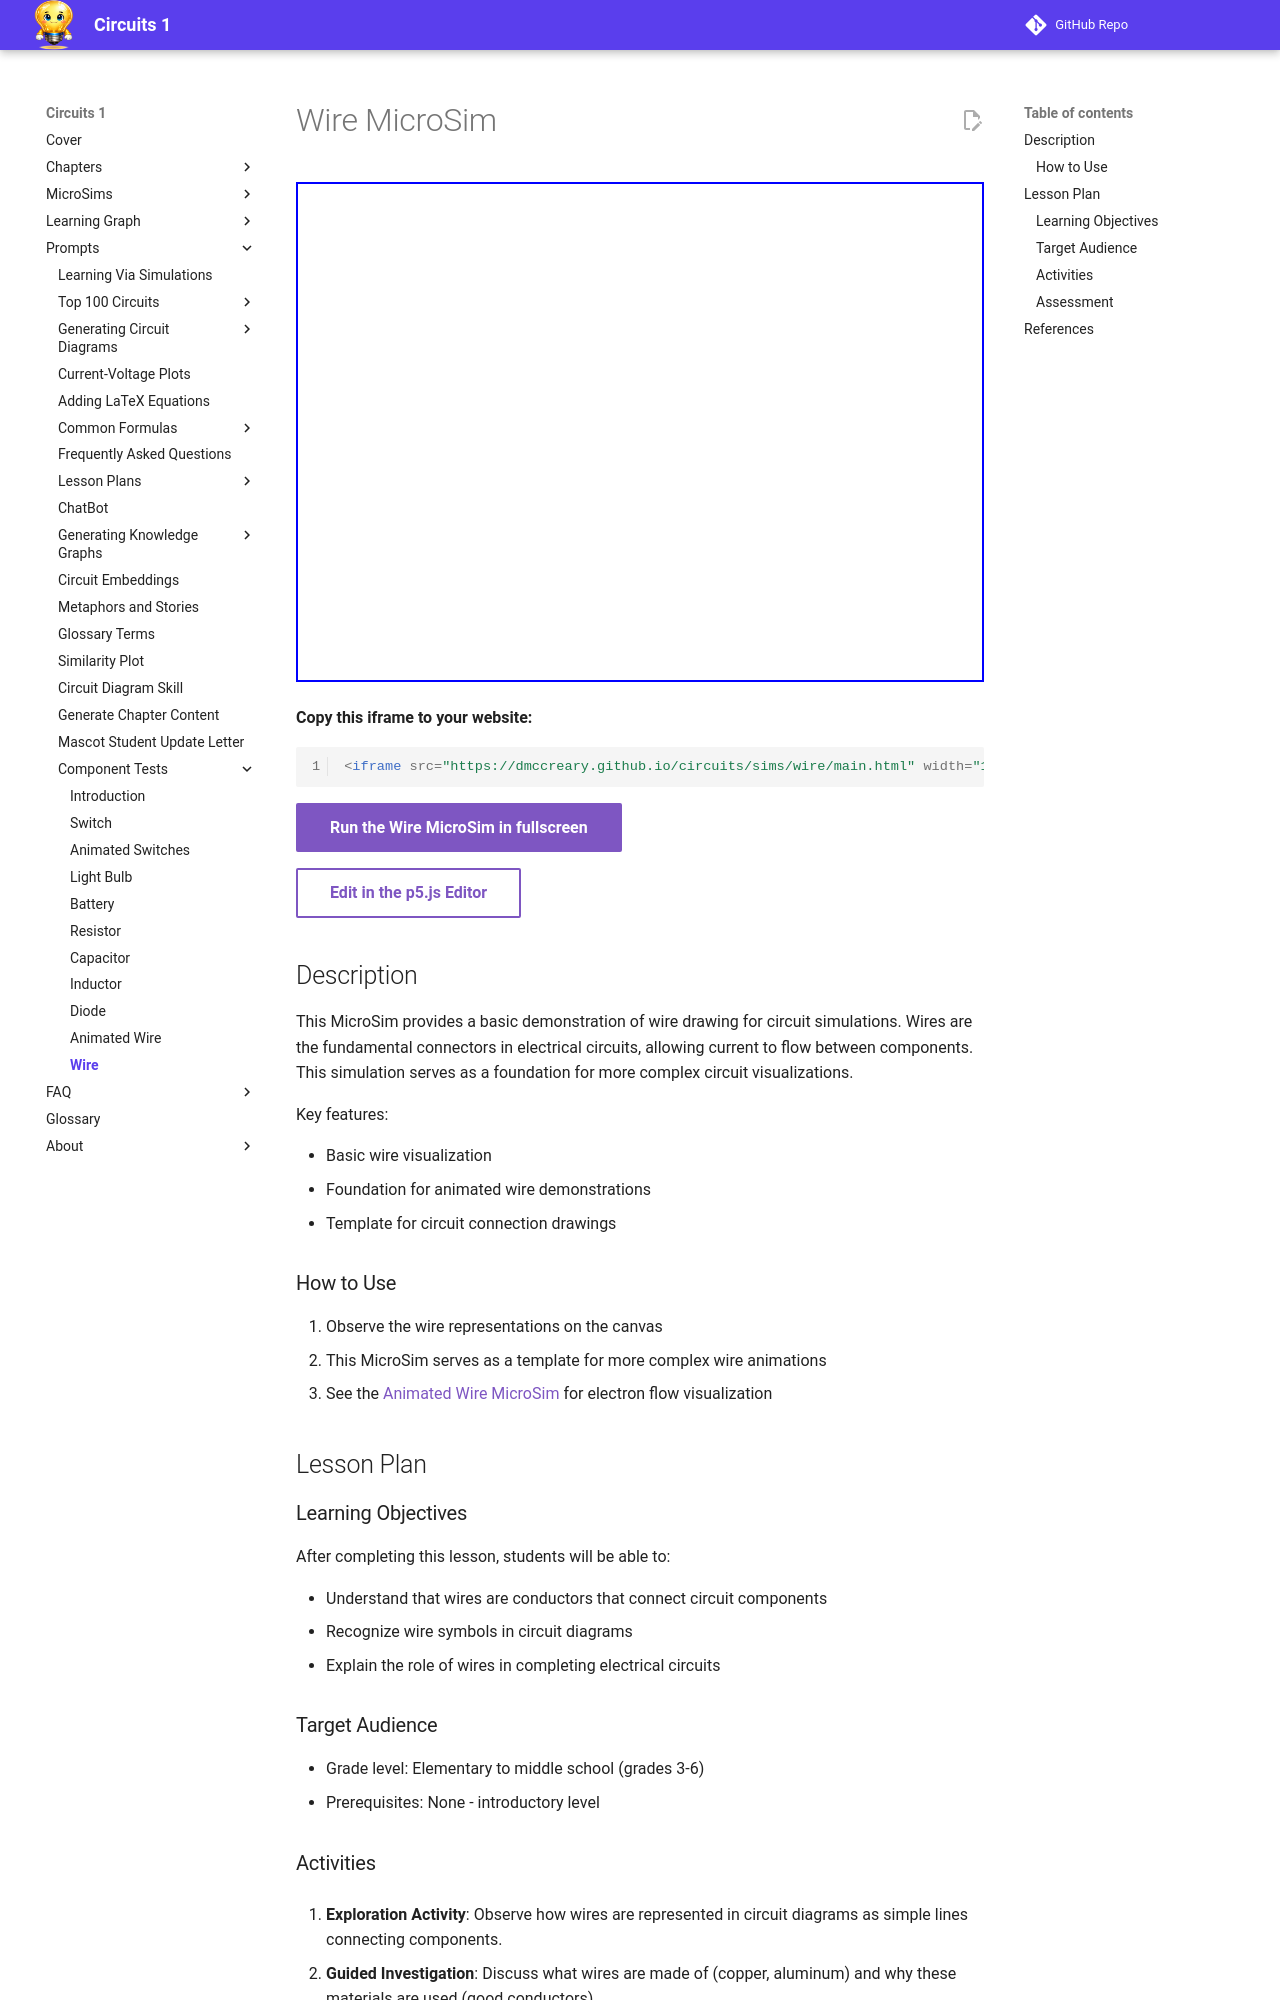

repository: dmccreary/circuits · page: sims/wire/index.html · generator: mkdocs

---
title: Wire MicroSim
description: Basic wire visualization demonstration for circuit simulations.
quality_score: 85
image: /sims/wire/wire.png
og:image: /sims/wire/wire.png
---

# Wire MicroSim

<iframe src="main.html" width="100%" height="500px" scrolling="no"></iframe>

**Copy this iframe to your website:**

```html
<iframe src="https://dmccreary.github.io/circuits/sims/wire/main.html" width="100%" height="500px" scrolling="no"></iframe>
```

[Run the Wire MicroSim in fullscreen](main.html){ .md-button .md-button--primary }

[Edit in the p5.js Editor](https://editor.p5js.org/dmccreary/sketches/gZgpvo2zS){ .md-button }

## Description

This MicroSim provides a basic demonstration of wire drawing for circuit simulations. Wires are the fundamental connectors in electrical circuits, allowing current to flow between components. This simulation serves as a foundation for more complex circuit visualizations.

Key features:

- Basic wire visualization
- Foundation for animated wire demonstrations
- Template for circuit connection drawings

### How to Use

1. Observe the wire representations on the canvas
2. This MicroSim serves as a template for more complex wire animations
3. See the [Animated Wire MicroSim](../animated-wire/) for electron flow visualization

## Lesson Plan

### Learning Objectives

After completing this lesson, students will be able to:

- Understand that wires are conductors that connect circuit components
- Recognize wire symbols in circuit diagrams
- Explain the role of wires in completing electrical circuits

### Target Audience

- Grade level: Elementary to middle school (grades 3-6)
- Prerequisites: None - introductory level
